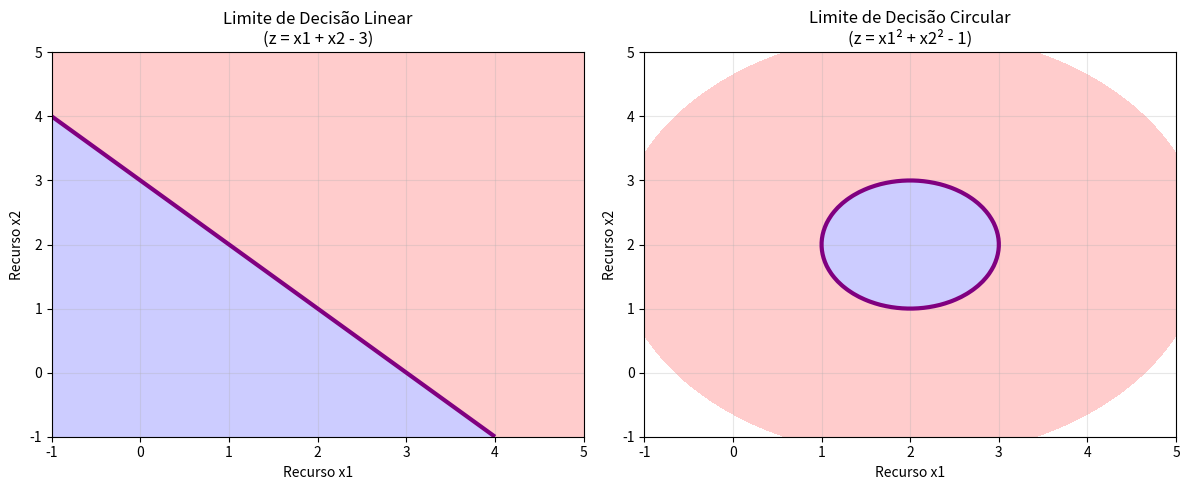

Reproduce this figure in Python.
import numpy as np
import matplotlib.pyplot as plt

def plot_decision_boundary():
    # Criando uma grade de pontos para o fundo do gráfico
    x_range = np.linspace(-1, 5, 100)
    y_range = np.linspace(-1, 5, 100)
    x1, x2 = np.meshgrid(x_range, y_range) # Cria uma grade de coordenadas

    plt.figure(figsize=(12, 5))

    # --- EXEMPLO 1: LIMITE LINEAR ---
    # Parâmetros: w1=1, w2=1, b=-3
    # z = x1 + x2 - 3
    plt.subplot(1, 2, 1)
    z_linear = x1 + x2 - 3

    # Desenha a linha roxa onde z = 0
    plt.contour(x1, x2, z_linear, levels=[0], colors='purple', linewidths=3)
    # Pinta as áreas de decisão
    plt.contourf(x1, x2, z_linear, levels=[-10, 0, 10], alpha=0.2, colors=['blue', 'red'])
    
    plt.title("Limite de Decisão Linear\n(z = x1 + x2 - 3)")
    plt.xlabel("Recurso x1")
    plt.ylabel("Recurso x2")
    plt.grid(alpha=0.3)

    # --- EXEMPLO 2: LIMITE CIRCULAR (POLINOMIAL) ---
    # Parâmetr0s: w1=1, w2=1, b=-1 (para temros quadráticos)
    # z = x1^2 + x2^2 - 1
    plt.subplot(1, 2, 2)
    # Centralizando o círculo em (2,2) para melhor visualização
    z_circ = (x1-2)**2 + (x2-2)**2 -1

    # Desenha o círculo onde z = 0
    plt.contour(x1, x2, z_circ, levels=[0], colors='purple', linewidths=3)
    # Pinta a área interna (azul < 0) e externa (vermelha > 0)
    plt.contourf(x1, x2, z_circ, levels=[-10, 0, 10], alpha=0.2, colors=['blue', 'red'])

    plt.title("Limite de Decisão Circular\n(z = x1² + x2² - 1)")
    plt.xlabel("Recurso x1")
    plt.ylabel("Recurso x2")
    plt.grid(alpha=0.3)

    plt.tight_layout()
    plt.show()

if __name__ == "__main__":
    plot_decision_boundary()
